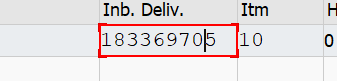
Task: Test Automation Project
Workflow: Step2_Inbound Delivery Document No(ME23N)_1

Step 1 [try]: get-text from 'TextField  Inb. Deliv.' in window 'Standard PO*Created by*' (saplogon.exe)
